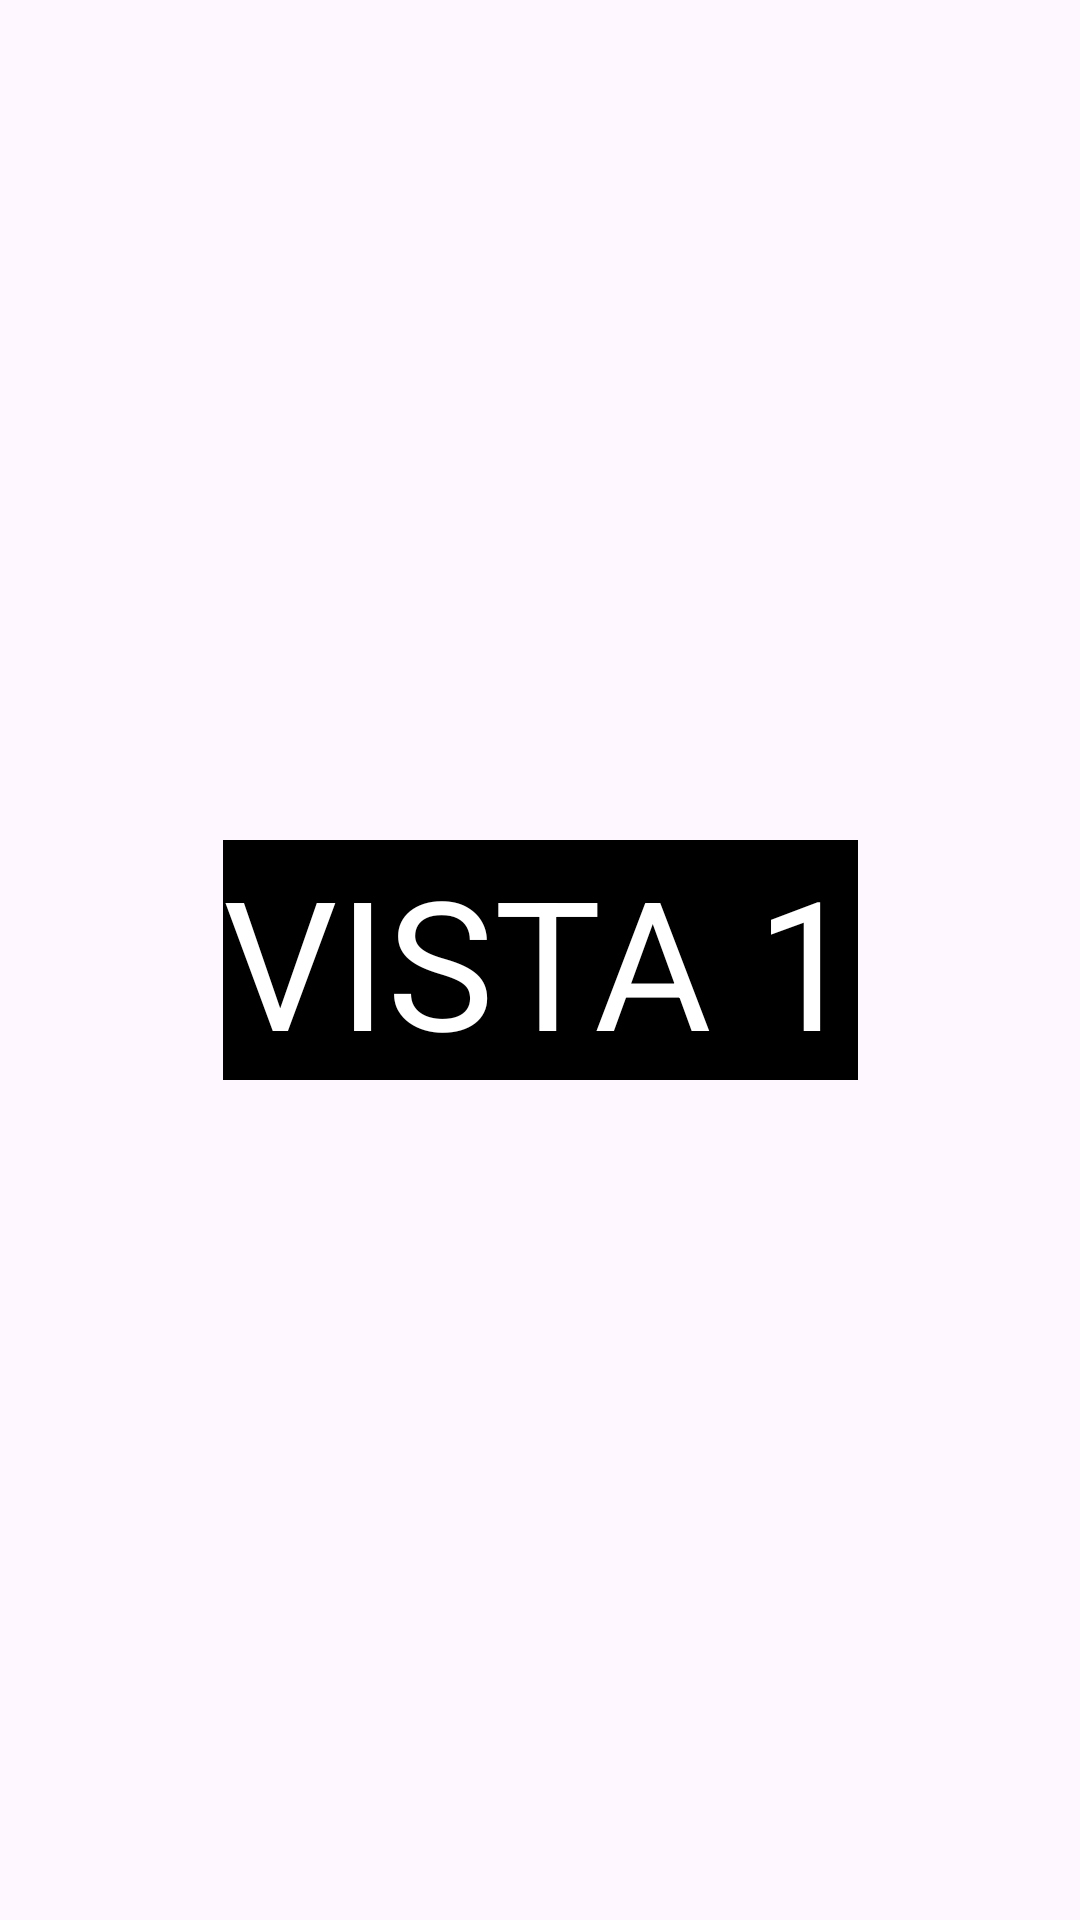

Android layout source for this screen:
<!-- AndroidManifest.xml: application theme Theme.CursoCNTProfe -->
<!-- res/layout/fragment_tabs.xml -->
<?xml version="1.0" encoding="utf-8"?>
<androidx.constraintlayout.widget.ConstraintLayout xmlns:android="http://schemas.android.com/apk/res/android"
    xmlns:app="http://schemas.android.com/apk/res-auto"
    xmlns:tools="http://schemas.android.com/tools"
    android:layout_width="match_parent"
    android:layout_height="match_parent">

    <TextView
        android:id="@+id/textViewTabsFragment"
        android:layout_width="wrap_content"
        android:layout_height="wrap_content"
        android:text="VISTA 1"
        android:background="@color/black"
        android:textColor="@color/white"
        android:textSize="60sp"
        android:gravity="center"
        app:layout_constraintBottom_toBottomOf="parent"
        app:layout_constraintEnd_toEndOf="parent"
        app:layout_constraintStart_toStartOf="parent"
        app:layout_constraintTop_toTopOf="parent" />
</androidx.constraintlayout.widget.ConstraintLayout>
<!-- resources referenced by this layout -->
<resources>
  <color name="black">#FF000000</color>
  <color name="white">#FFFFFFFF</color>
  <style name="Theme.CursoCNTProfe" parent="Base.Theme.CursoCNTProfe" />
  <style name="Base.Theme.CursoCNTProfe" parent="Theme.Material3.Light">
          
          
      </style>
</resources>
